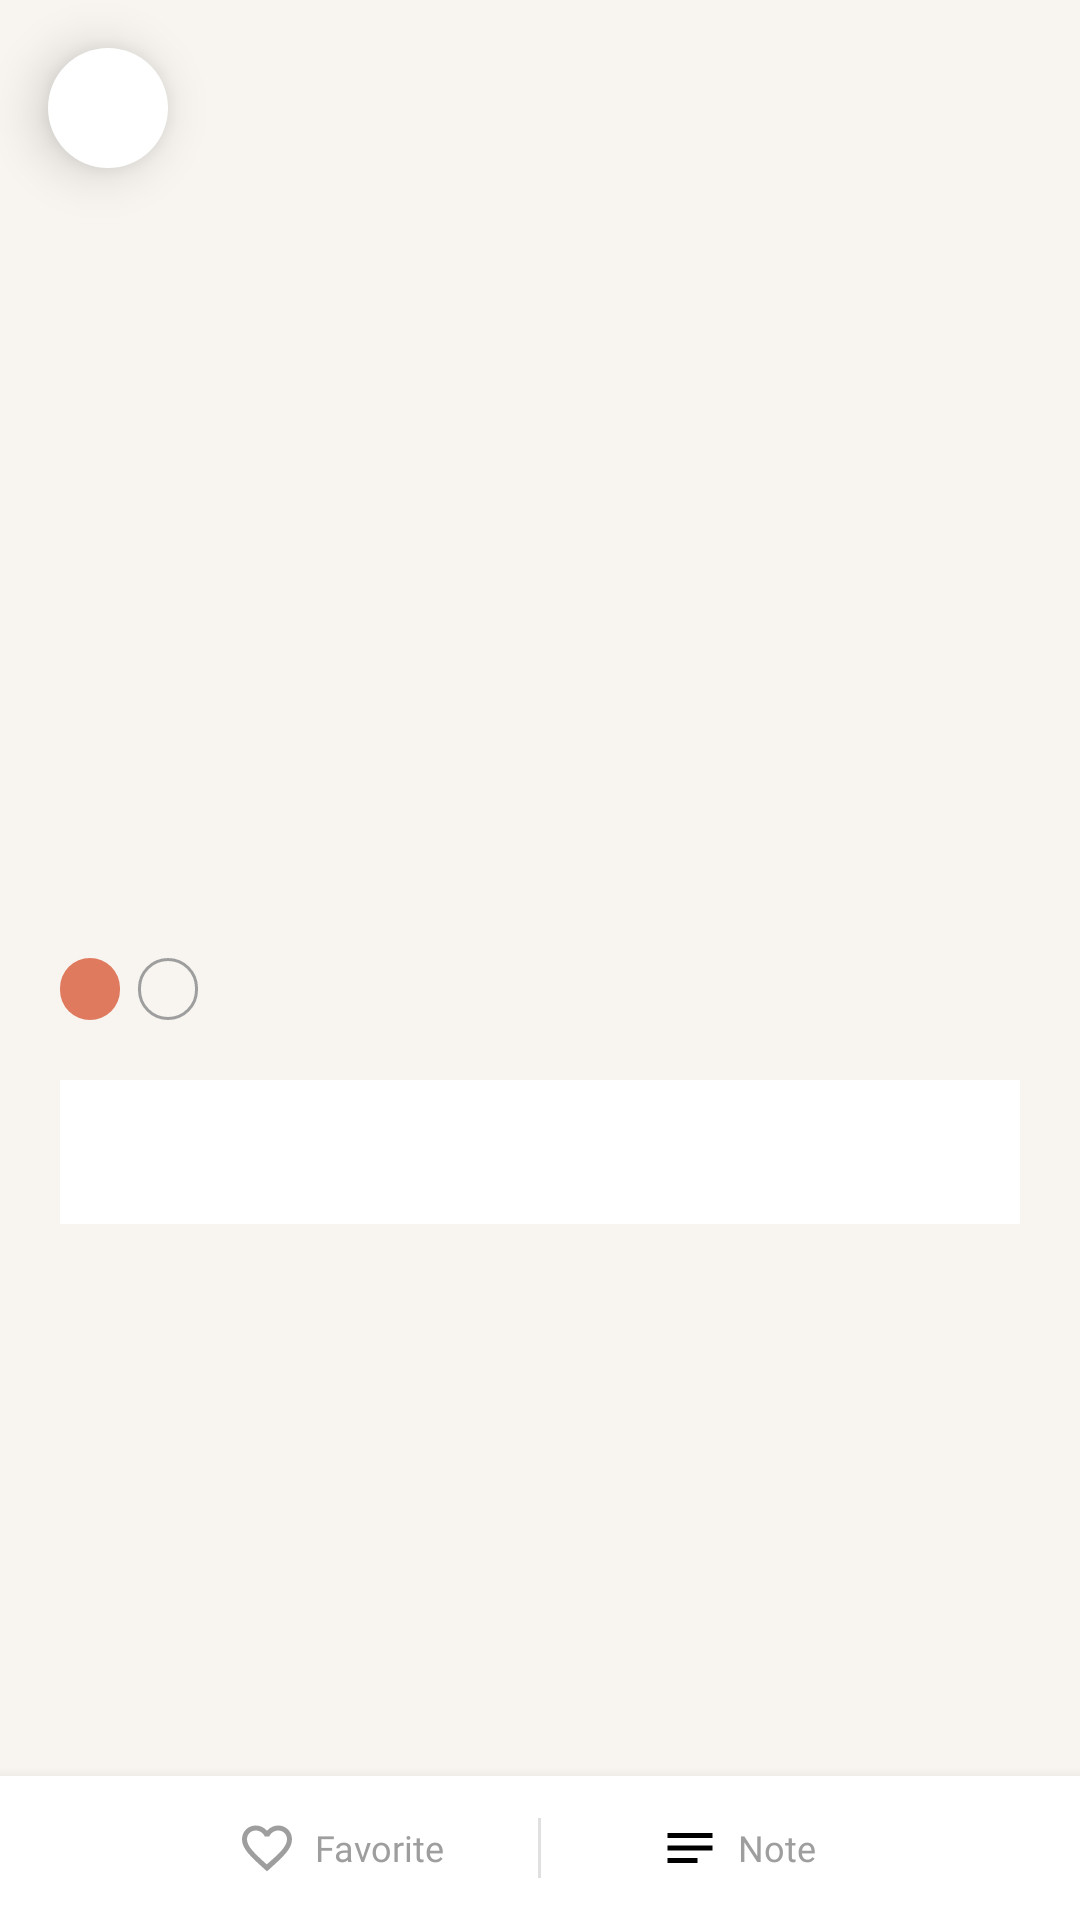

The Android layout XML behind this screen, and the referenced resources:
<!-- AndroidManifest.xml: application theme Theme.NutriMeal -->
<!-- res/layout/fragment_detail.xml -->
<?xml version="1.0" encoding="utf-8"?>
<androidx.coordinatorlayout.widget.CoordinatorLayout
    xmlns:android="http://schemas.android.com/apk/res/android"
    xmlns:app="http://schemas.android.com/apk/res-auto"
    android:layout_width="match_parent"
    android:layout_height="match_parent"
    android:background="@color/surface_light">

    <androidx.core.widget.NestedScrollView
        android:layout_width="match_parent"
        android:layout_height="match_parent"
        android:overScrollMode="never"
        android:paddingBottom="80dp"
        android:clipToPadding="false">

        <LinearLayout
            android:layout_width="match_parent"
            android:layout_height="wrap_content"
            android:orientation="vertical">

            <FrameLayout
                android:layout_width="match_parent"
                android:layout_height="260dp">

                <ImageView
                    android:id="@+id/iv_hero"
                    android:layout_width="match_parent"
                    android:layout_height="match_parent"
                    android:scaleType="centerCrop" />

                <View
                    android:layout_width="match_parent"
                    android:layout_height="80dp"
                    android:layout_gravity="bottom"
                    android:background="@drawable/gradient_bottom" />

            </FrameLayout>

            <LinearLayout
                android:layout_width="match_parent"
                android:layout_height="wrap_content"
                android:orientation="vertical"
                android:padding="20dp">

                <TextView
                    android:id="@+id/tv_meal_name"
                    android:layout_width="match_parent"
                    android:layout_height="wrap_content"
                    android:fontFamily="@font/poppins_bold"
                    android:textColor="@color/text_primary_light"
                    android:textSize="22sp" />

                <LinearLayout
                    android:layout_width="match_parent"
                    android:layout_height="wrap_content"
                    android:layout_marginTop="10dp"
                    android:gravity="center_vertical"
                    android:orientation="horizontal">

                    <TextView
                        android:id="@+id/tv_category"
                        android:layout_width="wrap_content"
                        android:layout_height="wrap_content"
                        android:background="@drawable/bg_chip_accent"
                        android:fontFamily="@font/inter_regular"
                        android:paddingStart="10dp"
                        android:paddingEnd="10dp"
                        android:paddingTop="3dp"
                        android:paddingBottom="3dp"
                        android:textColor="@color/white"
                        android:textSize="11sp" />

                    <TextView
                        android:id="@+id/tv_area"
                        android:layout_width="wrap_content"
                        android:layout_height="wrap_content"
                        android:layout_marginStart="6dp"
                        android:background="@drawable/bg_chip_outline"
                        android:fontFamily="@font/inter_regular"
                        android:paddingStart="10dp"
                        android:paddingEnd="10dp"
                        android:paddingTop="3dp"
                        android:paddingBottom="3dp"
                        android:textColor="@color/text_secondary"
                        android:textSize="11sp" />

                    <LinearLayout
                        android:id="@+id/layout_stars"
                        android:layout_width="wrap_content"
                        android:layout_height="wrap_content"
                        android:layout_marginStart="12dp"
                        android:orientation="horizontal" />

                </LinearLayout>

                <com.google.android.material.button.MaterialButton
                    android:id="@+id/btn_watch_tutorial"
                    android:layout_width="match_parent"
                    android:layout_height="48dp"
                    android:layout_marginTop="16dp"
                    android:fontFamily="@font/inter_regular"
                    android:text="Watch Tutorial on YouTube"
                    android:textSize="14sp"
                    android:visibility="gone"
                    app:backgroundTint="#FF0000"
                    app:cornerRadius="12dp"
                    app:icon="@drawable/ic_youtube"
                    app:iconGravity="textStart" />

                <com.google.android.material.tabs.TabLayout
                    android:id="@+id/tab_layout"
                    android:layout_width="match_parent"
                    android:layout_height="wrap_content"
                    android:layout_marginTop="20dp"
                    app:tabIndicatorColor="@color/accent"
                    app:tabSelectedTextColor="@color/accent"
                    app:tabTextColor="@color/text_secondary"
                    app:tabTextAppearance="@style/TabTextAppearance" />

                <FrameLayout
                    android:id="@+id/tab_content"
                    android:layout_width="match_parent"
                    android:layout_height="wrap_content"
                    android:layout_marginTop="16dp" />

            </LinearLayout>

        </LinearLayout>

    </androidx.core.widget.NestedScrollView>

    <ImageView
        android:id="@+id/btn_back"
        android:layout_width="40dp"
        android:layout_height="40dp"
        android:layout_margin="16dp"
        android:layout_marginTop="32dp"
        android:background="@drawable/bg_circle_white"
        android:padding="8dp"
        android:src="@drawable/ic_arrow_back"
        android:elevation="10dp" />

    <LinearLayout
        android:id="@+id/bottom_actions"
        android:layout_width="match_parent"
        android:layout_height="48dp"
        android:layout_gravity="bottom"
        android:background="@color/white"
        android:elevation="8dp"
        android:gravity="center"
        android:orientation="horizontal"
        android:paddingStart="48dp"
        android:paddingEnd="48dp">

        <LinearLayout
            android:layout_width="0dp"
            android:layout_height="match_parent"
            android:layout_weight="1"
            android:gravity="center"
            android:orientation="horizontal">

            <ImageView
                android:id="@+id/btn_favorite"
                android:layout_width="20dp"
                android:layout_height="20dp"
                android:src="@drawable/ic_heart_outline" />

            <TextView
                android:id="@+id/tv_favorite_label"
                android:layout_width="wrap_content"
                android:layout_height="wrap_content"
                android:layout_marginStart="6dp"
                android:fontFamily="@font/inter_regular"
                android:text="Favorite"
                android:textColor="@color/text_secondary"
                android:textSize="12sp" />
        </LinearLayout>

        <View
            android:layout_width="1dp"
            android:layout_height="20dp"
            android:background="@color/divider" />

        <LinearLayout
            android:layout_width="0dp"
            android:layout_height="match_parent"
            android:layout_weight="1"
            android:gravity="center"
            android:orientation="horizontal">

            <ImageView
                android:id="@+id/btn_note"
                android:layout_width="20dp"
                android:layout_height="20dp"
                android:src="@drawable/ic_note" />

            <TextView
                android:layout_width="wrap_content"
                android:layout_height="wrap_content"
                android:layout_marginStart="6dp"
                android:fontFamily="@font/inter_regular"
                android:text="Note"
                android:textColor="@color/text_secondary"
                android:textSize="12sp" />
        </LinearLayout>
    </LinearLayout>

</androidx.coordinatorlayout.widget.CoordinatorLayout>
<!-- resources referenced by this layout -->
<resources>
  <color name="accent">#E07A5F</color>
  <color name="divider">#E0E0E0</color>
  <color name="surface_light">#F8F5F0</color>
  <color name="text_primary_light">#1B1F2A</color>
  <color name="text_secondary">#9E9E9E</color>
  <color name="white">#FFFFFFFF</color>
  <!-- drawable bg_chip_accent (drawable) -->
  <?xml version="1.0" encoding="utf-8"?>
  <shape xmlns:android="http://schemas.android.com/apk/res/android"
      android:shape="rectangle">
      <solid android:color="#E07A5F" />
      <corners android:radius="20dp" />
  </shape>
  <!-- drawable bg_chip_outline (drawable) -->
  <?xml version="1.0" encoding="utf-8"?>
  <shape xmlns:android="http://schemas.android.com/apk/res/android"
      android:shape="rectangle">
      <solid android:color="#00000000" />
      <stroke android:width="1dp" android:color="#9E9E9E" />
      <corners android:radius="20dp" />
  </shape>
  <!-- drawable bg_circle_white (drawable) -->
  <?xml version="1.0" encoding="utf-8"?>
  <shape xmlns:android="http://schemas.android.com/apk/res/android"
      android:shape="oval">
      <solid android:color="#FFFFFFFF" />
      <size android:width="36dp" android:height="36dp" />
  </shape>
  <!-- drawable ic_heart_outline (drawable) -->
  <?xml version="1.0" encoding="utf-8"?>
  <vector xmlns:android="http://schemas.android.com/apk/res/android"
      android:width="24dp"
      android:height="24dp"
      android:viewportWidth="24"
      android:viewportHeight="24">
      <path
          android:fillColor="#9E9E9E"
          android:pathData="M16.5,3c-1.74,0 -3.41,0.81 -4.5,2.09C10.91,3.81 9.24,3 7.5,3 4.42,3 2,5.42 2,8.5c0,3.78 3.4,6.86 8.55,11.54L12,21.35l1.45,-1.32C18.6,15.36 22,12.28 22,8.5 22,5.42 19.58,3 16.5,3zM12.1,18.55l-0.1,0.1 -0.1,-0.1C7.14,14.24 4,11.39 4,8.5 4,6.5 5.5,5 7.5,5c1.54,0 3.04,0.99 3.57,2.36h1.87C13.46,5.99 14.96,5 16.5,5c2,0 3.5,1.5 3.5,3.5 0,2.89 -3.14,5.74 -8.1,10.05z" />
  </vector>
  <!-- drawable ic_note (drawable) -->
  <?xml version="1.0" encoding="utf-8"?>
  <vector xmlns:android="http://schemas.android.com/apk/res/android"
      android:width="24dp"
      android:height="24dp"
      android:viewportWidth="24"
      android:viewportHeight="24">
      <path
          android:fillColor="#FF000000"
          android:pathData="M3,18h12v-2L3,16v2zM3,6v2h18L21,6L3,6zM3,13h18v-2L3,11v2z" />
  </vector>
  <!-- drawable ic_youtube (drawable) -->
  <?xml version="1.0" encoding="utf-8"?>
  <vector xmlns:android="http://schemas.android.com/apk/res/android"
      android:width="24dp"
      android:height="24dp"
      android:viewportWidth="24"
      android:viewportHeight="24">
      <path
          android:fillColor="#FFFFFF"
          android:pathData="M10,15L15.19,12 10,9V15M21.56,7.17C21.69,7.64 21.78,8.27 21.84,9.07C21.91,9.87 21.94,10.56 21.94,11.16L22,12C22,14.19 21.84,15.8 21.56,16.83C21.31,17.73 20.73,18.31 19.83,18.56C19.36,18.69 18.5,18.78 17.18,18.84C15.88,18.91 14.69,18.94 13.59,18.94L12,19C7.81,19 5.2,18.84 4.17,18.56C3.27,18.31 2.69,17.73 2.44,16.83C2.31,16.36 2.22,15.73 2.16,14.93C2.09,14.13 2.06,13.44 2.06,12.84L2,12C2,9.81 2.16,8.2 2.44,7.17C2.69,6.27 3.27,5.69 4.17,5.44C4.64,5.31 5.5,5.22 6.82,5.16C8.12,5.09 9.31,5.06 10.41,5.06L12,5C16.19,5 18.8,5.16 19.83,5.44C20.73,5.69 21.31,6.27 21.56,7.17Z" />
  </vector>
  <style name="TabTextAppearance" parent="TextAppearance.Design.Tab">
          <item name="android:textSize">13sp</item>
          <item name="android:fontFamily">@font/inter_regular</item>
          <item name="textAllCaps">false</item>
      </style>
  <style name="Theme.NutriMeal" parent="Theme.MaterialComponents.DayNight.NoActionBar">
          <item name="colorPrimary">@color/accent</item>
          <item name="colorPrimaryDark">@color/primary</item>
          <item name="colorAccent">@color/accent</item>
          <item name="android:windowBackground">@color/surface_light</item>
          <item name="android:statusBarColor">@android:color/transparent</item>
          <item name="android:windowLightStatusBar">true</item>
      </style>
  <color name="primary">#1B1F2A</color>
</resources>
